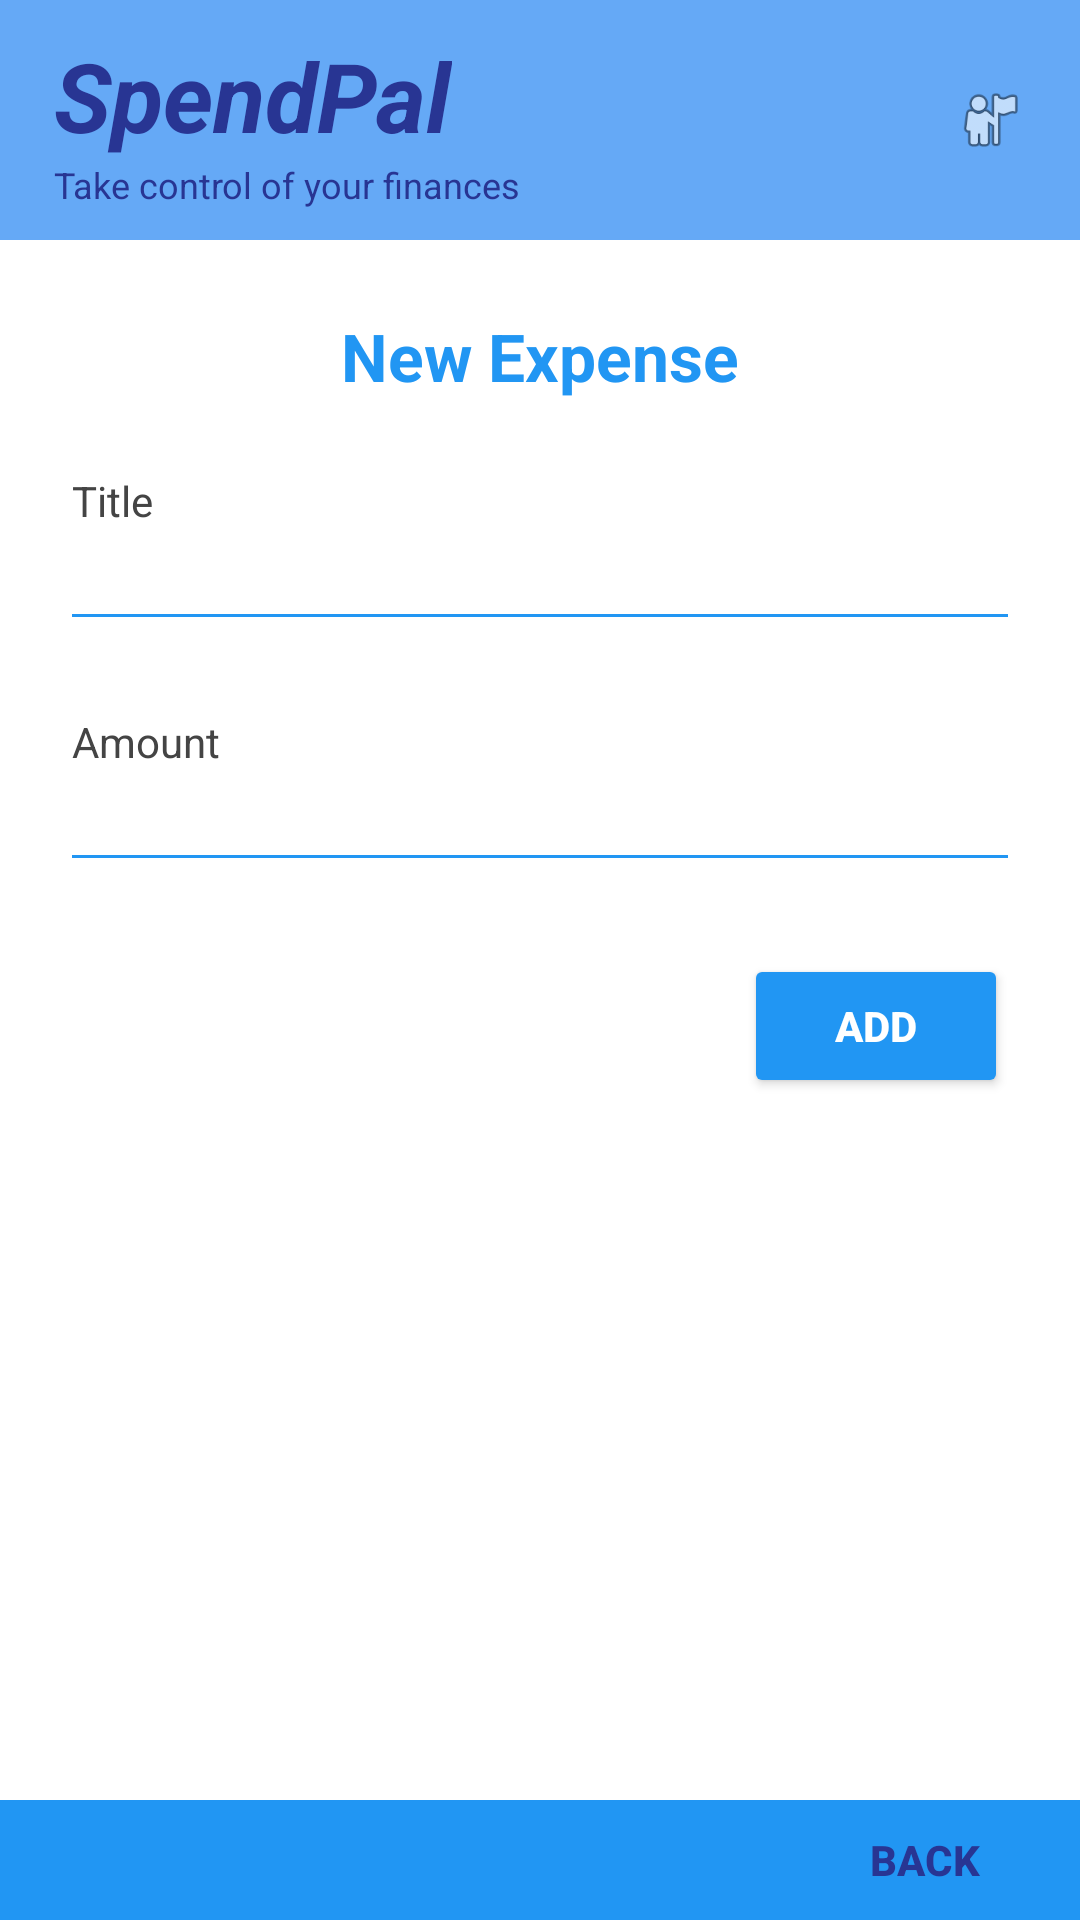

Here is an Android app screen rendered from its layout file. Give the layout XML and the strings, colors and styles it references.
<!-- AndroidManifest.xml: application theme Theme.Spendpal -->
<!-- res/layout/add_expense.xml -->
<?xml version="1.0" encoding="utf-8"?>
<LinearLayout xmlns:android="http://schemas.android.com/apk/res/android"
    android:layout_width="match_parent"
    android:layout_height="match_parent"
    android:orientation="vertical"
    android:background="#FFFFFF">

    
    <LinearLayout
        android:layout_width="match_parent"
        android:layout_height="80dp"
        android:background="#65A9F6"
        android:paddingHorizontal="18dp"
        android:paddingVertical="8dp"
        android:orientation="horizontal"
        android:gravity="center_vertical">

        
        <LinearLayout
            android:layout_width="0dp"
            android:layout_height="wrap_content"
            android:layout_weight="1"
            android:orientation="vertical">

            <TextView
                android:layout_width="wrap_content"
                android:layout_height="wrap_content"
                android:text="SpendPal"
                android:textSize="32sp"
                android:textStyle="bold|italic"
                android:textColor="#283593" />

            <TextView
                android:layout_width="wrap_content"
                android:layout_height="wrap_content"
                android:text="Take control of your finances"
                android:textSize="12sp"
                android:textColor="#283593" />
        </LinearLayout>

        
        <LinearLayout
            android:layout_width="wrap_content"
            android:layout_height="wrap_content"
            android:orientation="horizontal">

            <ImageView
                android:id="@+id/profileIcon"
                android:layout_width="24dp"
                android:layout_height="24dp"
                android:src="@android:drawable/ic_menu_myplaces"
                android:contentDescription="Profile" />
        </LinearLayout>
    </LinearLayout>

    
    <ScrollView
        android:layout_width="match_parent"
        android:layout_height="0dp"
        android:layout_weight="1"
        android:fillViewport="true">

        <LinearLayout
            android:layout_width="match_parent"
            android:layout_height="wrap_content"
            android:orientation="vertical"
            android:padding="24dp">

            
            <TextView
                android:layout_width="match_parent"
                android:layout_height="wrap_content"
                android:text="New Expense"
                android:textSize="22sp"
                android:textStyle="bold"
                android:textColor="#2196F3"
                android:gravity="center"
                android:layout_marginBottom="24dp" />

            
            <TextView
                android:layout_width="wrap_content"
                android:layout_height="wrap_content"
                android:text="Title"
                android:textColor="#444444"
                android:textSize="14sp" />

            <EditText
                android:id="@+id/expenseTitle"
                android:layout_width="match_parent"
                android:layout_height="wrap_content"
                android:background="@android:color/transparent"
                android:inputType="text"
                android:layout_marginBottom="4dp" />

            <View
                android:layout_width="match_parent"
                android:layout_height="1dp"
                android:background="#2196F3"
                android:layout_marginBottom="16dp" />

            
            <TextView
                android:layout_width="wrap_content"
                android:layout_height="wrap_content"
                android:text="Amount"
                android:textColor="#444444"
                android:textSize="14sp"
                android:layout_marginTop="16dp" />

            <EditText
                android:id="@+id/expenseAmount"
                android:layout_width="match_parent"
                android:layout_height="wrap_content"
                android:background="@android:color/transparent"
                android:inputType="numberDecimal"
                android:layout_marginBottom="4dp" />

            <View
                android:layout_width="match_parent"
                android:layout_height="1dp"
                android:background="#2196F3"
                android:layout_marginBottom="32dp" />

            
            <Button
                android:id="@+id/btnNew"
                android:layout_width="wrap_content"
                android:layout_height="wrap_content"
                android:text="ADD"
                android:textColor="#FFFFFF"
                android:textStyle="bold"
                android:backgroundTint="#2196F3"
                android:layout_gravity="end" />
        </LinearLayout>
    </ScrollView>

    
    <LinearLayout
        android:layout_width="match_parent"
        android:layout_height="40dp"
        android:background="#2196F3"
        android:gravity="center_vertical|end"
        android:paddingEnd="8dp">

        <Button
            android:id="@+id/backBtn"
            android:layout_width="wrap_content"
            android:layout_height="wrap_content"
            android:text="Back"
            android:textColor="#283593"
            android:textStyle="bold"
            android:background="@android:color/transparent" />
    </LinearLayout>
</LinearLayout>
<!-- resources referenced by this layout -->
<resources>
  <style name="Theme.Spendpal" parent="Base.Theme.Spendpal" />
  <style name="Base.Theme.Spendpal" parent="Theme.Material3.DayNight.NoActionBar">
          
          
      </style>
</resources>
